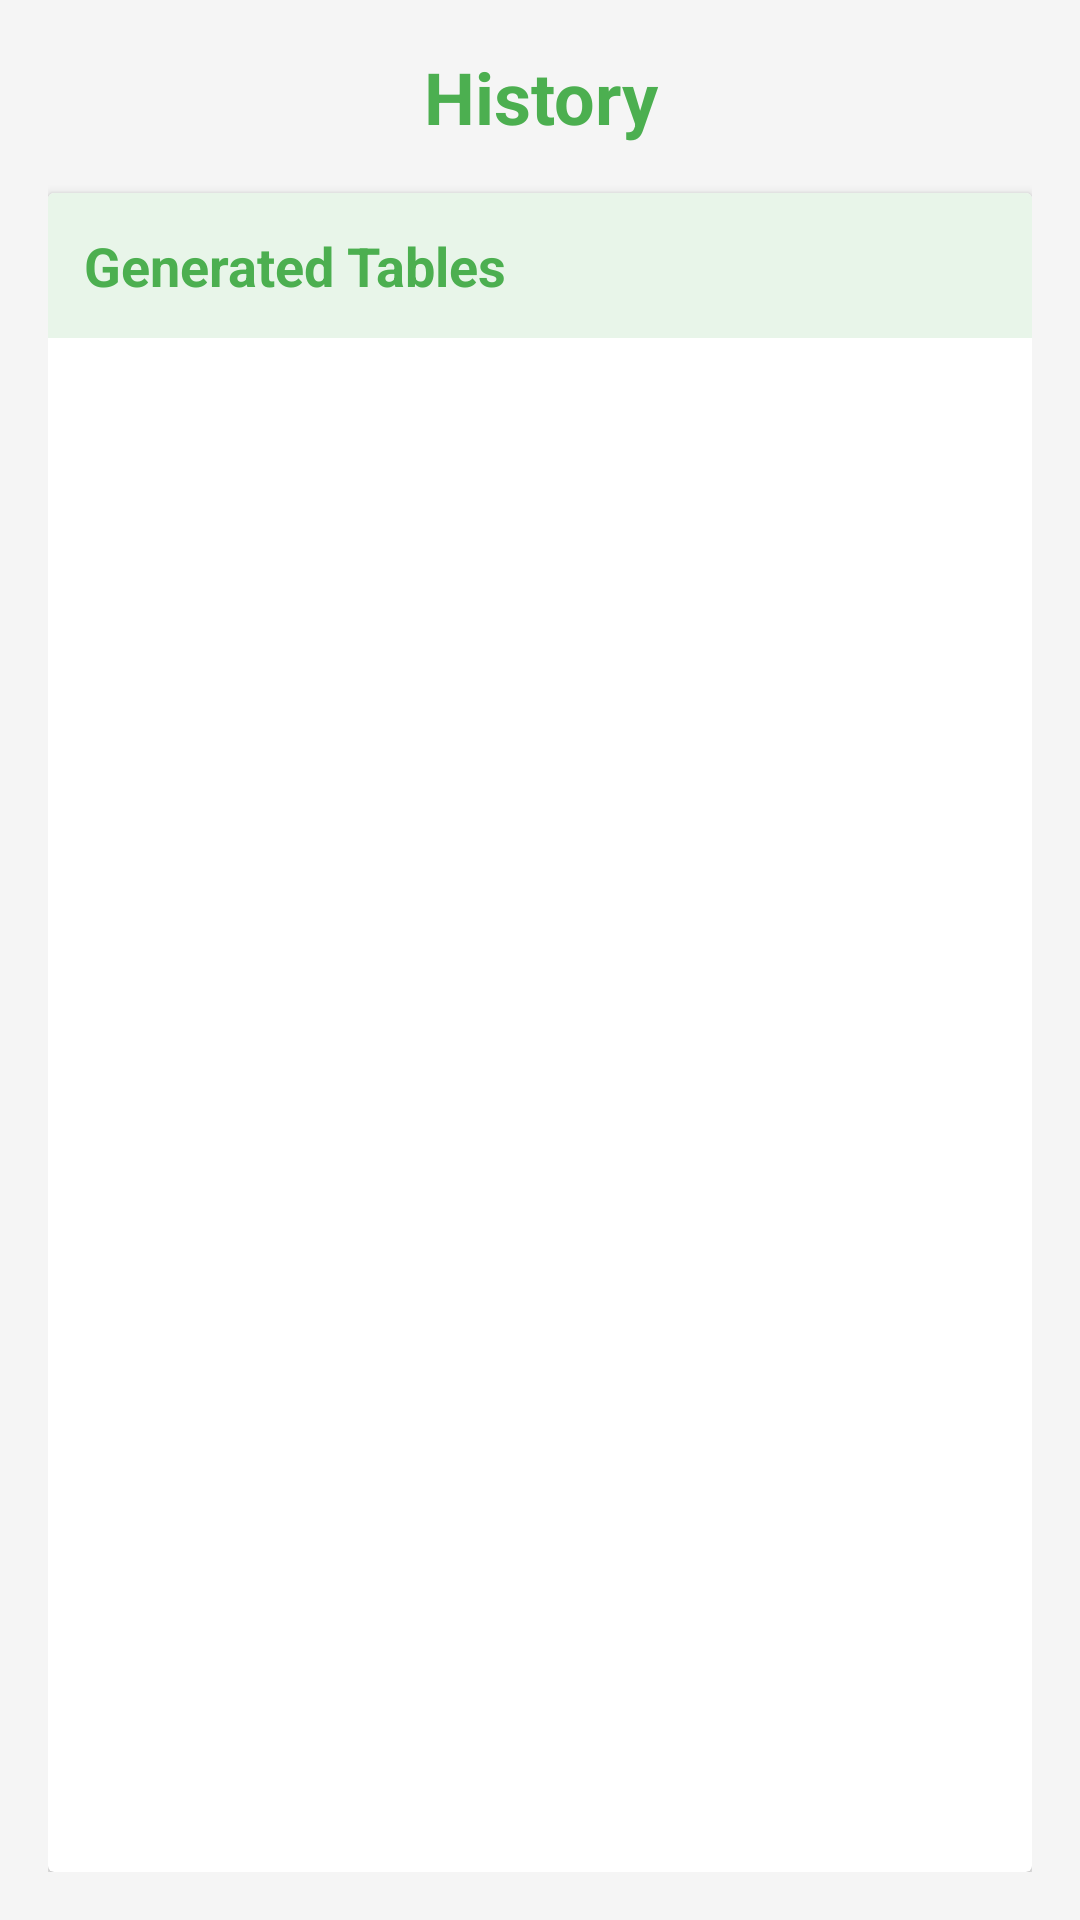

This screen was rendered from an Android layout file. Write that file and the resources it references.
<!-- AndroidManifest.xml: application theme Theme.AppCompat.Light.DarkActionBar -->
<!-- res/layout/activity_history.xml -->
<?xml version="1.0" encoding="utf-8"?>
<LinearLayout xmlns:android="http://schemas.android.com/apk/res/android"
    android:layout_width="match_parent"
    android:layout_height="match_parent"
    android:orientation="vertical"
    android:padding="16dp"
    android:background="#F5F5F5">

    
    <TextView
        android:layout_width="match_parent"
        android:layout_height="wrap_content"
        android:text="History"
        android:textSize="24sp"
        android:textStyle="bold"
        android:textColor="#4CAF50"
        android:gravity="center"
        android:paddingBottom="16dp" />

    
    <androidx.cardview.widget.CardView
        android:layout_width="match_parent"
        android:layout_height="match_parent"
        android:elevation="4dp">

        <LinearLayout
            android:layout_width="match_parent"
            android:layout_height="match_parent"
            android:orientation="vertical">

            <TextView
                android:layout_width="match_parent"
                android:layout_height="wrap_content"
                android:text="Generated Tables"
                android:textSize="18sp"
                android:textStyle="bold"
                android:padding="12dp"
                android:background="#E8F5E9"
                android:textColor="#4CAF50" />

            <ListView
                android:id="@+id/listViewHistory"
                android:layout_width="match_parent"
                android:layout_height="match_parent"
                android:divider="#E0E0E0"
                android:dividerHeight="1dp" />

        </LinearLayout>

    </androidx.cardview.widget.CardView>

</LinearLayout>
<!-- resources referenced by this layout -->
<resources>

</resources>
